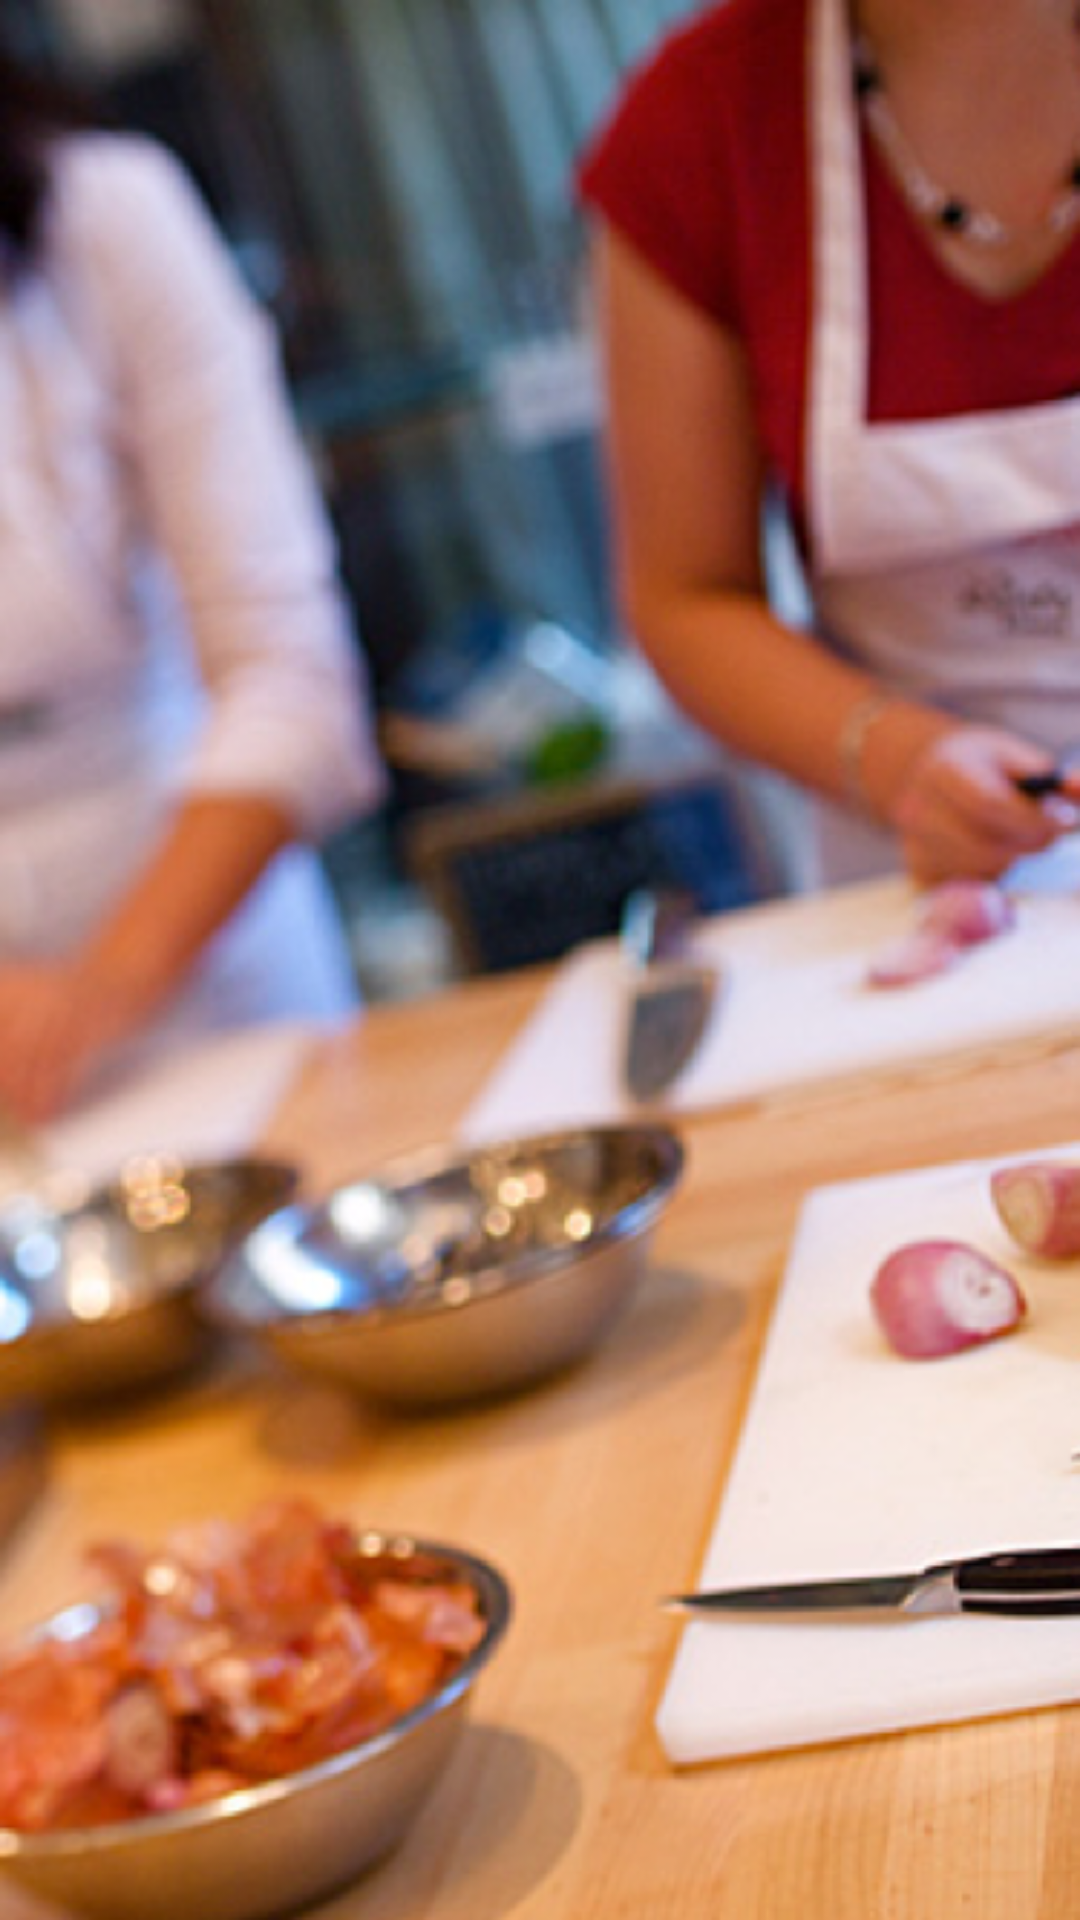

Layout XML and referenced resources for this Android screen:
<!-- AndroidManifest.xml: application theme AppTheme -->
<!-- res/layout/activity_order_history.xml -->
<?xml version="1.0" encoding="utf-8"?>
<RelativeLayout xmlns:android="http://schemas.android.com/apk/res/android"
    xmlns:app="http://schemas.android.com/apk/res-auto"
    xmlns:tools="http://schemas.android.com/tools"
    android:layout_width="match_parent"
    android:layout_height="match_parent"
    android:background="@drawable/cusine"
    tools:context="com.example.mirzo_golibsuvonberdiev.androidfinalproject.activities.OrderHistoryActivity">

    <ImageView
        android:layout_width="match_parent"
        android:layout_height="match_parent"
        android:src="@drawable/black_opacity" />


    <android.support.v7.widget.RecyclerView
        android:id="@+id/list_orders"
        android:layout_width="match_parent"
        android:layout_height="match_parent"
        android:background="@android:color/transparent" />



</RelativeLayout>
<!-- resources referenced by this layout -->
<resources>
  <!-- drawable cusine: png bitmap (drawable-v24, 509933 bytes) -->
  <style name="AppTheme" parent="Theme.AppCompat.Light.NoActionBar">
          
          <item name="colorPrimary">@color/colorPrimary</item>
          <item name="colorPrimaryDark">@color/colorPrimaryDark</item>
          <item name="colorAccent">@color/colorAccent</item>
          <item name="cardViewStyle">@style/CardView</item>
      </style>
  <color name="colorPrimary">#adbdf0</color>
  <color name="colorPrimaryDark">#adbdf0</color>
  <color name="colorAccent">#616161</color>
</resources>
